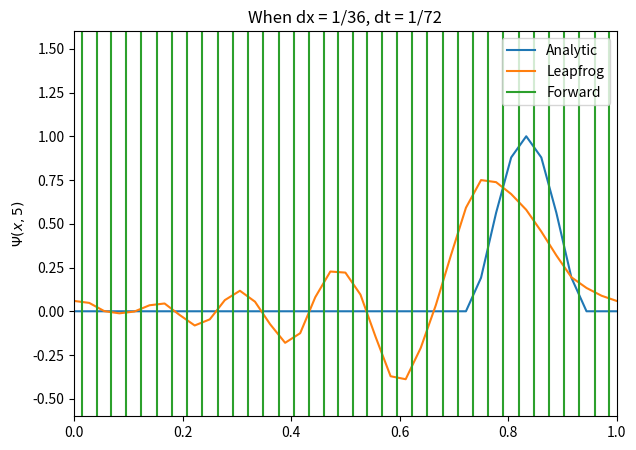
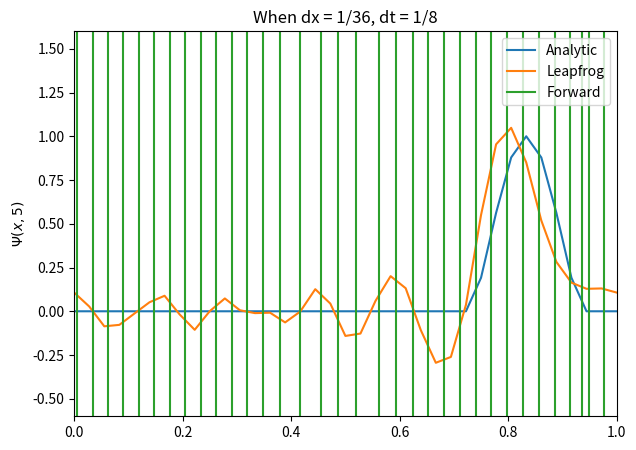
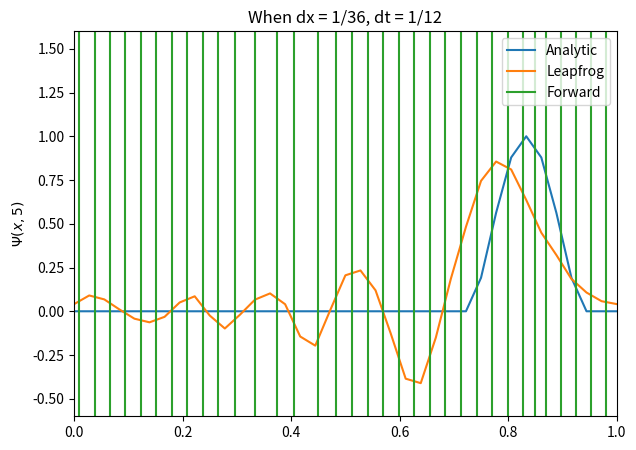

Python code for these plots, in order:
"""
Created on Thu May  7 12:13:27 2020

[redacted]
"""


import numpy as np
import matplotlib.pyplot as plt

def psi(x):
    if abs(x-5/6) <= 1/9:
        return (9**4)*((x-5/6)**2 - (1/9)**2)**2
    else:
        return 0

def approx(X, T, dx, dt, U = 0.2):
    
    # Grid size 
    nx = int(X/dx)
    nt = int(T/dt)
    
    # X/psi array
    x = np.array([dx*i for i in range(nx+1)])
    t = np.array([dt*i for i in range(nt+1)])
    psi0 = np.array([psi(val) for val in x])
    

    # Initialization
    psi_LF = []
    psi_FW = []
    psi_LF.append(psi0)
    psi_FW.append(psi0)

    
    for n in range(0, nt):
        psi_t = []
        for i in range(0, nx+1):
            if i == nx:
                psi_t.append(psi_FW[n][i] - U*(dt/dx)*(psi_FW[n][1] - psi_FW[n][i]))
            else:
                psi_t.append(psi_FW[n][i] - U*(dt/dx)*(psi_FW[n][i+1] - psi_FW[n][i]))
                
        psi_FW.append(psi_t)
                              
    psi_LF.append(psi_FW[1])
    
    for n in range(1, nt):
        psi_t = []
        for i in range(0, nx+1):
            if i == 0:
                psi_t.append(psi_LF[n-1][i] - U*(dt/dx)*(psi_LF[n][i+1] - psi_LF[n][nx-1])) 
            elif i == nx:
                psi_t.append(psi_LF[n-1][i] - U*(dt/dx)*(psi_LF[n][1] - psi_LF[n][i-1]))
            else:
                psi_t.append(psi_LF[n-1][i] - U*(dt/dx)*(psi_LF[n][i+1] - psi_LF[n][i-1]))
        psi_LF.append(psi_t)
        
    plt.figure(figsize =(7, 5))    
    plt.plot(x, psi0, x, psi_LF[nt], x, psi_FW[nt])
    plt.xlim(0,1.0)
    plt.ylim(-0.6,1.6)
    plt.legend(['Analytic','Leapfrog', 'Forward'])
    plt.title(f"When dx = 1/{(1/dx):.0f}, dt = 1/{(1/dt):.0f}")
    plt.ylabel('$\Psi(x,5)$')
    plt.show()
    

approx(1, 5, 1/36, 1/72)
approx(1, 5, 1/36, 1/8)
approx(1, 5, 1/36, 1/12)